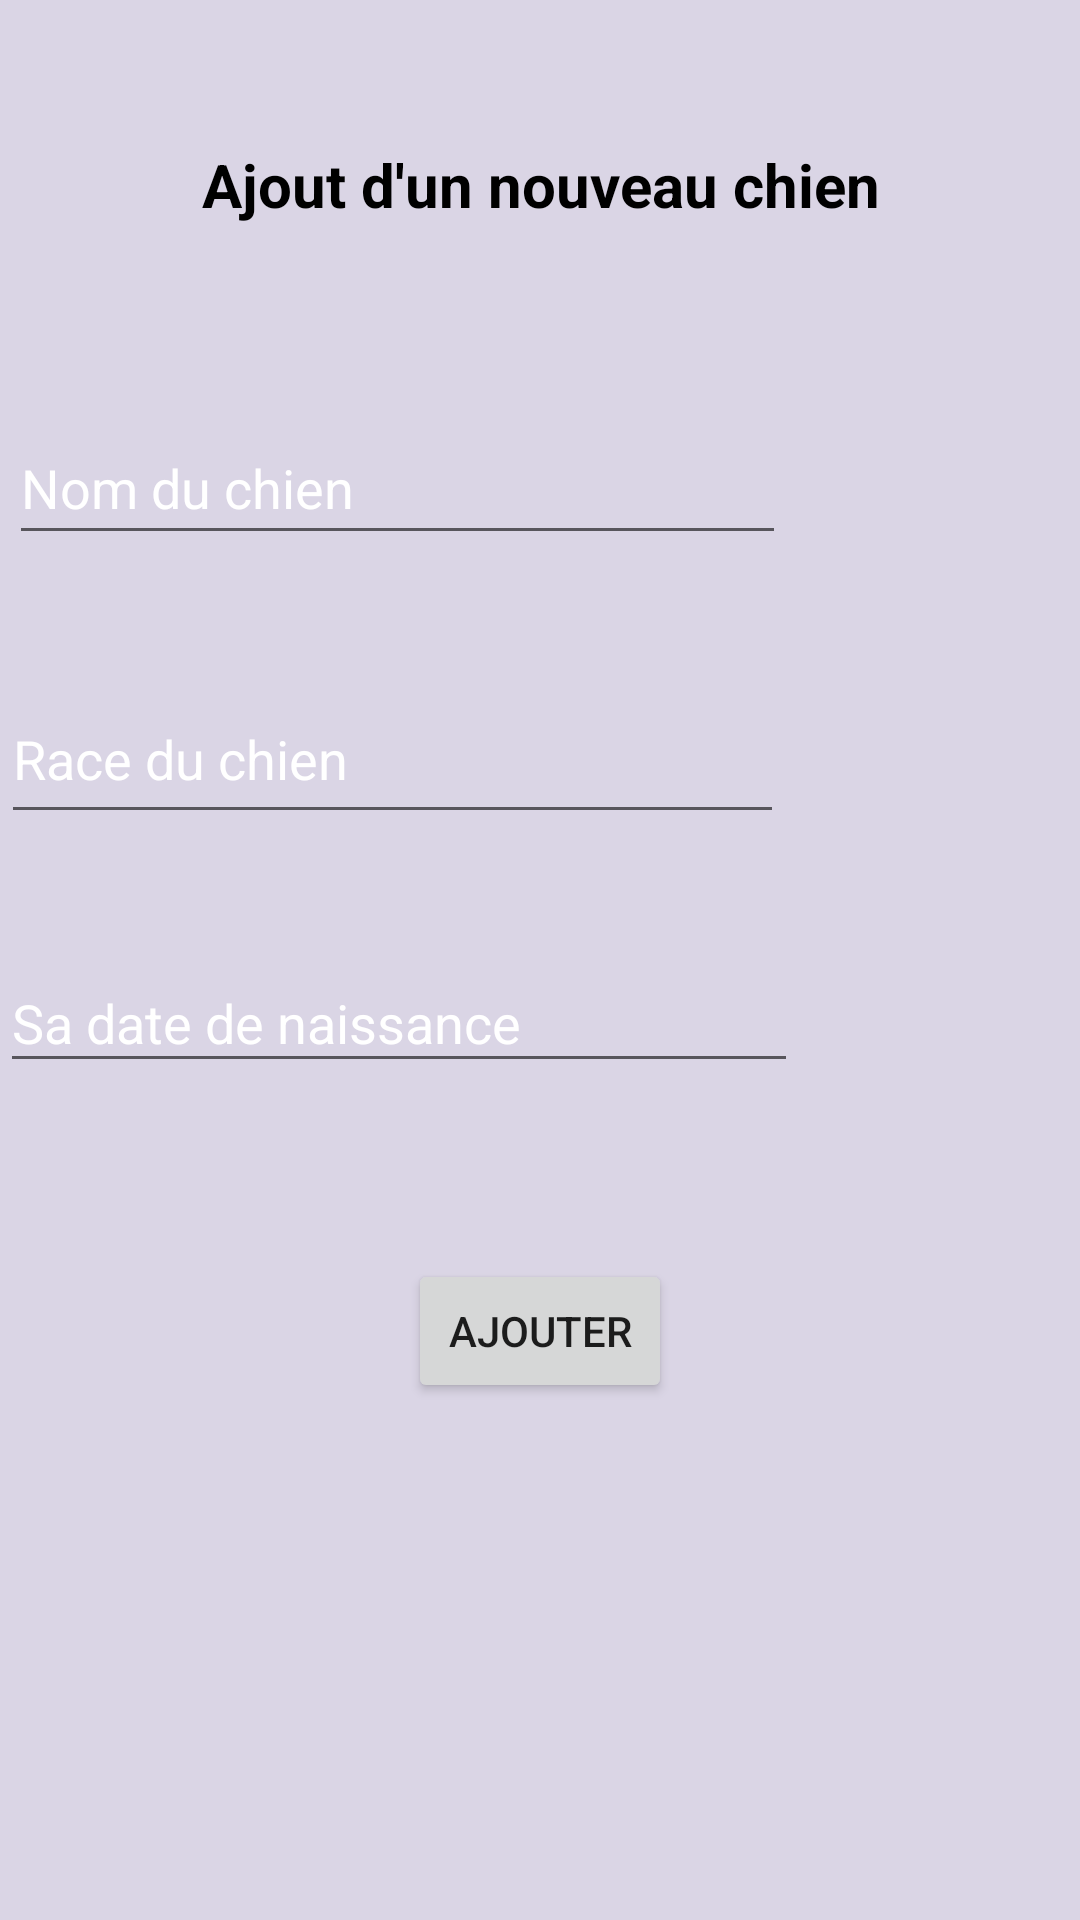

Write the Android layout XML for this screen, with the resource values it uses.
<!-- AndroidManifest.xml: application theme Theme.Mobile -->
<!-- res/layout/activity_add_dog.xml -->
<?xml version="1.0" encoding="utf-8"?>
<androidx.constraintlayout.widget.ConstraintLayout xmlns:android="http://schemas.android.com/apk/res/android"
    xmlns:app="http://schemas.android.com/apk/res-auto"
    xmlns:tools="http://schemas.android.com/tools"
    android:layout_width="match_parent"
    android:layout_height="match_parent"
    android:background="#8FBDB4D1">


    <TextView
        android:id="@+id/update_dog"
        android:layout_width="wrap_content"
        android:layout_height="wrap_content"
        android:layout_marginStart="91dp"
        android:layout_marginTop="48dp"
        android:layout_marginEnd="91dp"
        android:gravity="center"
        android:text="@string/ajout_d_un_nouveau_chien"
        android:textColor="@color/black"
        android:textSize="20sp"
        android:textStyle="bold"
        app:layout_constraintEnd_toEndOf="parent"
        app:layout_constraintStart_toStartOf="parent"
        app:layout_constraintTop_toTopOf="parent" />

    <EditText
        android:id="@+id/ed_nameDog"
        android:layout_width="259dp"
        android:layout_height="48dp"
        android:layout_marginStart="60dp"
        android:layout_marginTop="62dp"
        android:layout_marginEnd="155dp"
        android:drawablePadding="20dp"
        android:hint="@string/nom_du_chien"
        android:textColor="@color/black"
        android:textColorHint="@color/white"
        app:layout_constraintEnd_toEndOf="parent"
        app:layout_constraintStart_toStartOf="parent"
        app:layout_constraintTop_toBottomOf="@+id/update_dog" />

    <EditText
        android:id="@+id/ed_raceDog"
        android:layout_width="261dp"
        android:layout_height="53dp"
        android:layout_marginStart="60dp"
        android:layout_marginTop="40dp"
        android:layout_marginEnd="155dp"
        android:drawablePadding="20dp"
        android:hint="@string/race_du_chien"
        android:textColor="@color/black"
        android:textColorHint="@color/white"
        app:layout_constraintEnd_toEndOf="parent"
        app:layout_constraintHorizontal_bias="0.516"
        app:layout_constraintStart_toStartOf="parent"
        app:layout_constraintTop_toBottomOf="@+id/ed_nameDog" />

    <EditText
        android:id="@+id/ed_dateOfBirth"
        android:layout_width="266dp"
        android:layout_height="43dp"
        android:layout_marginStart="60dp"
        android:layout_marginTop="40dp"
        android:layout_marginEnd="155dp"
        android:drawablePadding="20dp"
        android:hint="Sa date de naissance"
        android:textColor="@color/black"
        android:textColorHint="@color/white"
        app:layout_constraintEnd_toEndOf="parent"
        app:layout_constraintStart_toStartOf="parent"
        app:layout_constraintTop_toBottomOf="@+id/ed_raceDog" />

    <Button
        android:id="@+id/btnAdd"
        android:layout_width="wrap_content"
        android:layout_height="wrap_content"
        android:layout_marginStart="155dp"
        android:layout_marginTop="80dp"
        android:layout_marginEnd="155dp"
        android:layout_marginBottom="194dp"
        android:text="Ajouter"
        app:layout_constraintBottom_toBottomOf="parent"
        app:layout_constraintEnd_toEndOf="parent"
        app:layout_constraintStart_toStartOf="parent"
        app:layout_constraintTop_toBottomOf="@+id/ed_dateOfBirth" />

</androidx.constraintlayout.widget.ConstraintLayout>
<!-- resources referenced by this layout -->
<resources>
  <string name="ajout_d_un_nouveau_chien">Ajout d\'un nouveau chien</string>
  <string name="nom_du_chien">Nom du chien</string>
  <string name="race_du_chien">Race du chien</string>
  <style name="Theme.Mobile" parent="Theme.MaterialComponents.DayNight.DarkActionBar">
          
          <item name="colorPrimary">@color/purple_500</item>
          <item name="colorPrimaryVariant">@color/purple_700</item>
          <item name="colorOnPrimary">@color/white</item>
          
          <item name="colorSecondary">#EADDFF</item>
          <item name="colorSecondaryVariant">@color/purple_500</item>
          <item name="colorOnSecondary">@color/black</item>
          
          <item name="android:statusBarColor" tools:targetApi="l">?attr/colorPrimaryVariant</item>
          
      </style>
  <!-- not gathered from this repository: default colours our renderer supplied (Android Studio template values) -->
  <color name="purple_500">#FF6200EE</color>
  <color name="purple_700">#FF3700B3</color>
  <color name="black">#FF000000</color>
  <color name="white">#FFFFFFFF</color>
</resources>
